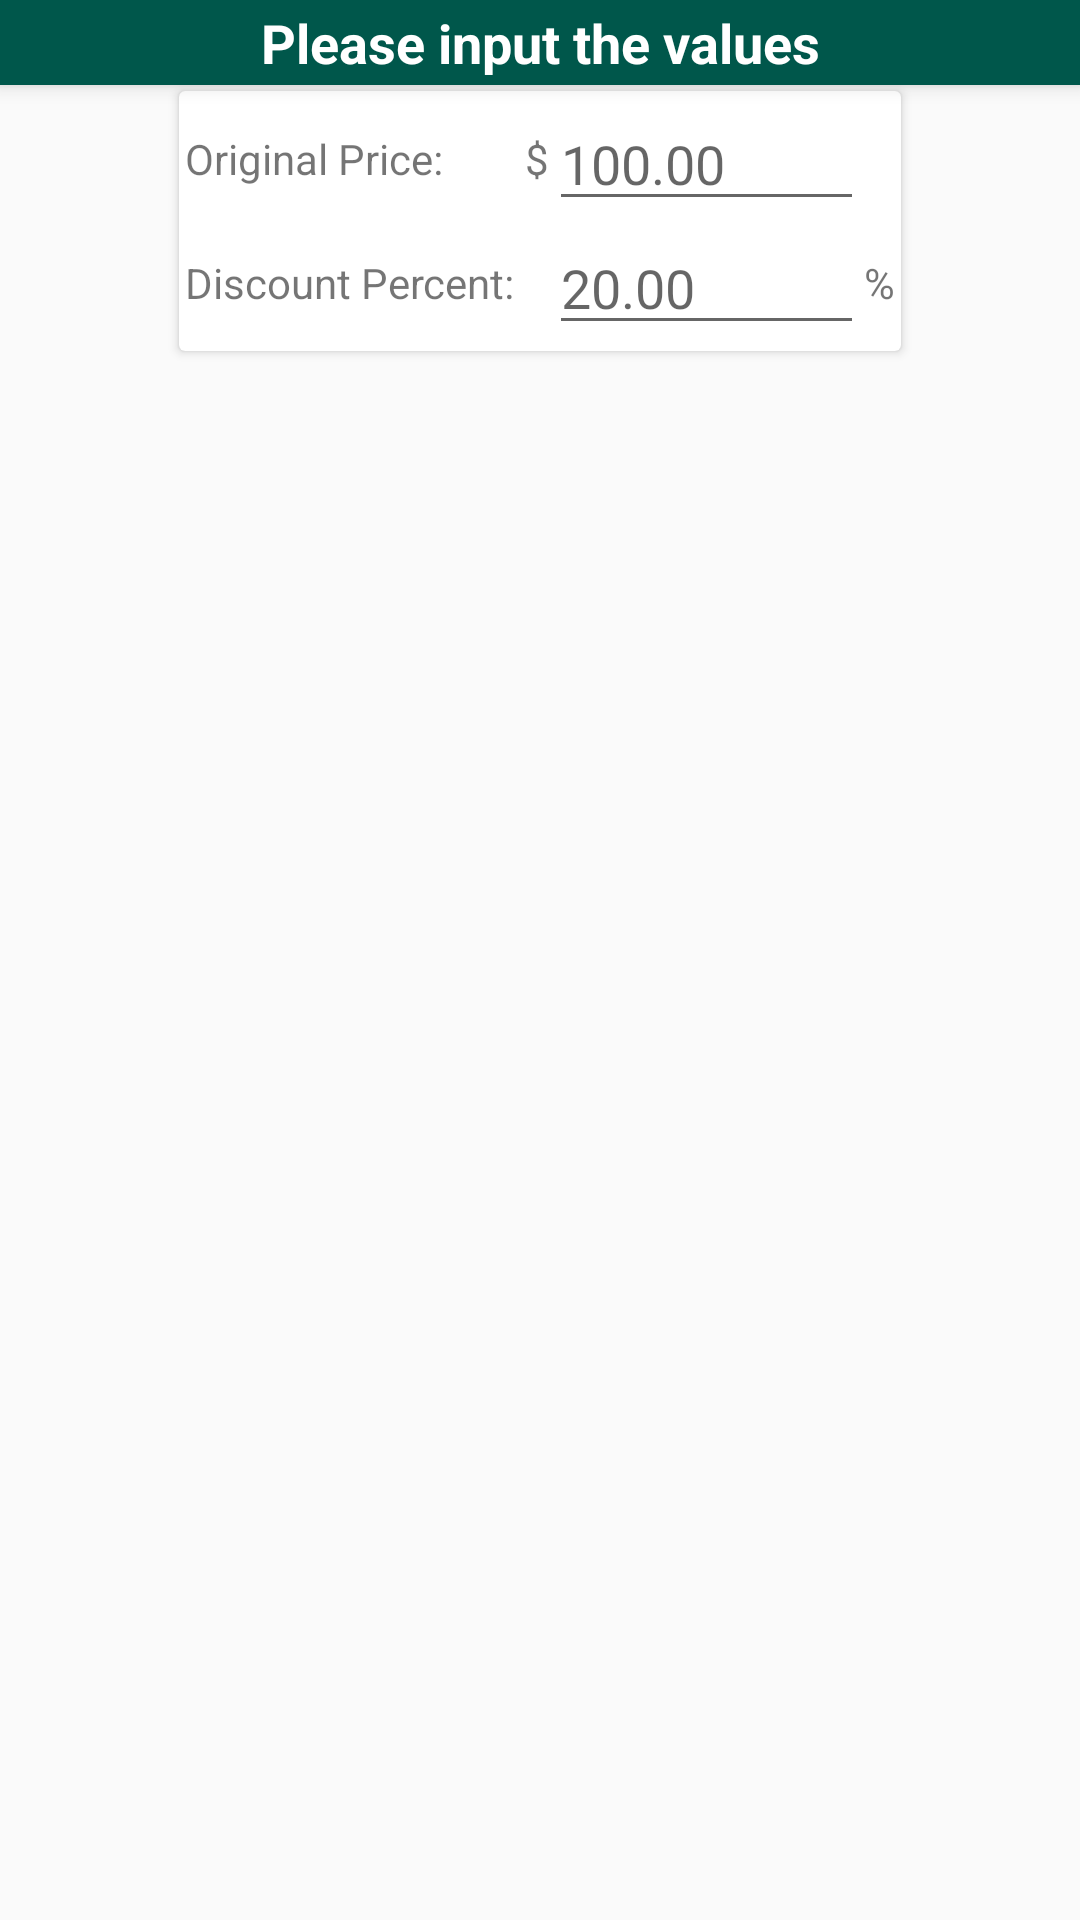

Reconstruct the res/layout file that produces this screen, plus the resources it refers to.
<!-- AndroidManifest.xml: application theme AppTheme -->
<!-- res/layout/content_main.xml -->
<?xml version="1.0" encoding="utf-8"?>
<androidx.coordinatorlayout.widget.CoordinatorLayout
    xmlns:android="http://schemas.android.com/apk/res/android"
    xmlns:app="http://schemas.android.com/apk/res-auto"
    xmlns:tools="http://schemas.android.com/tools"
    android:layout_width="match_parent"
    android:layout_height="match_parent"
    app:layout_behavior="@string/appbar_scrolling_view_behavior"
    tools:context=".MainActivity"
    tools:showIn="@layout/activity_main">

    <include layout="@layout/main_include_all_content"/>

</androidx.coordinatorlayout.widget.CoordinatorLayout>
<!-- res/layout/activity_main.xml (included above) -->
<?xml version="1.0" encoding="utf-8"?>
<androidx.coordinatorlayout.widget.CoordinatorLayout
    xmlns:android="http://schemas.android.com/apk/res/android"
    xmlns:app="http://schemas.android.com/apk/res-auto"
    xmlns:tools="http://schemas.android.com/tools"
    android:layout_width="match_parent"
    android:layout_height="match_parent"
    tools:context=".MainActivity">

    <com.google.android.material.appbar.AppBarLayout
        android:layout_width="match_parent"
        android:layout_height="wrap_content"
        android:theme="@style/AppTheme.AppBarOverlay">

        <androidx.appcompat.widget.Toolbar
            android:id="@+id/toolbar"
            android:layout_width="match_parent"
            android:layout_height="?attr/actionBarSize"
            android:background="?attr/colorPrimary"
            app:popupTheme="@style/AppTheme.PopupOverlay"
            />

    </com.google.android.material.appbar.AppBarLayout>

    <include layout="@layout/content_main" />

    <com.google.android.material.floatingactionbutton.FloatingActionButton
        android:id="@+id/fab"
        app:srcCompat="@android:drawable/ic_dialog_info"
        style="@style/FAB" />

</androidx.coordinatorlayout.widget.CoordinatorLayout>
<!-- res/layout/main_include_all_content.xml (included above) -->
<?xml version="1.0" encoding="utf-8"?>
<LinearLayout xmlns:android="http://schemas.android.com/apk/res/android"
    xmlns:tools="http://schemas.android.com/tools"
    android:orientation="vertical"
    android:layout_width="match_parent"
    android:layout_height="match_parent"
    android:gravity="center_horizontal"
    tools:showIn="@layout/content_main">

    <include
        layout="@layout/main_include_banner"
        android:layout_width="match_parent"
        android:layout_height="wrap_content"/>

    <include
        layout="@layout/main_include_fields"
        android:layout_width="wrap_content"
        android:layout_height="wrap_content"
        android:layout_margin="2dp"/>



</LinearLayout>
<!-- res/layout/main_include_banner.xml (included above) -->
<?xml version="1.0" encoding="utf-8"?>
<TextView
    xmlns:android="http://schemas.android.com/apk/res/android"
    xmlns:app="http://schemas.android.com/apk/res-auto"
    xmlns:tools="http://schemas.android.com/tools"
    android:layout_width="wrap_content"
    android:layout_height="wrap_content"
    android:background="@color/colorPrimaryDark"
    android:gravity="center"
    android:lines="1"
    android:padding="@dimen/ll_margin"
    android:text="@string/banner_message"
    android:textColor="@android:color/primary_text_dark"
    android:textSize="@dimen/banner_text_size"
    android:textStyle="bold"
    app:elevation="@dimen/appBar_elevation"
    tools:ignore="Overdraw"/>
<!-- res/layout/main_include_fields.xml (included above) -->
<?xml version="1.0" encoding="utf-8"?>
<androidx.cardview.widget.CardView xmlns:android="http://schemas.android.com/apk/res/android"
    android:layout_width="match_parent"
    android:layout_height="match_parent"
    xmlns:tools="http://schemas.android.com/tools"
    tools:showIn="@layout/content_main">

    <TableLayout
        android:layout_width="match_parent"
        android:layout_height="match_parent"
        android:layout_margin="2dp"
        android:orientation="vertical"
        >
        <TableRow android:gravity="center">
            <TextView
                android:text="Original Price: "
                android:layout_width="wrap_content"/>
            <TextView
                android:text="$"
                android:layout_width="wrap_content"/>
            <EditText
                android:inputType="numberDecimal"
                android:ems="5"
                android:hint="100.00"
                android:importantForAutofill="no"
                tools:targetApi="o"
                android:id="@+id/et_original"
                />
            <TextView
                android:text=" "/>
        </TableRow>

        <TableRow android:gravity="center">
            <TextView
                android:text="Discount Percent: "/>
            <TextView
                android:text=" "/>
            <EditText
                android:inputType="numberDecimal"
                android:ems="5"
                android:hint="20.00"
                android:importantForAutofill="no"
                tools:targetApi="o"
                android:id="@+id/et_discount"
                />
            <TextView
                android:text="%"/>
        </TableRow>

    </TableLayout>

</androidx.cardview.widget.CardView>
<!-- resources referenced by this layout -->
<resources>
  <color name="colorPrimaryDark">#00574B</color>
  <dimen name="appBar_elevation">4dp</dimen>
  <dimen name="banner_text_size">18sp</dimen>
  <dimen name="ll_margin">2dp</dimen>
  <string name="banner_message">Please input the values</string>
  <style name="AppTheme.AppBarOverlay" parent="ThemeOverlay.AppCompat.Dark.ActionBar" />
  <style name="AppTheme.PopupOverlay" parent="ThemeOverlay.AppCompat.Light" />
  <style name="FAB">
          <item name="android:layout_width">wrap_content</item>
          <item name="android:layout_height">wrap_content</item>
          <item name="android:layout_gravity">bottom|end</item>
          <item name="android:layout_margin">@dimen/fab_margin</item>
      </style>
  <style name="AppTheme" parent="Theme.AppCompat.Light.DarkActionBar">
          
          <item name="colorPrimary">@color/colorPrimary</item>
          <item name="colorPrimaryDark">@color/colorPrimaryDark</item>
          <item name="colorAccent">@color/colorAccent</item>
      </style>
  <dimen name="fab_margin">16dp</dimen>
  <color name="colorPrimary">#008577</color>
  <color name="colorAccent">#D81B60</color>
</resources>
